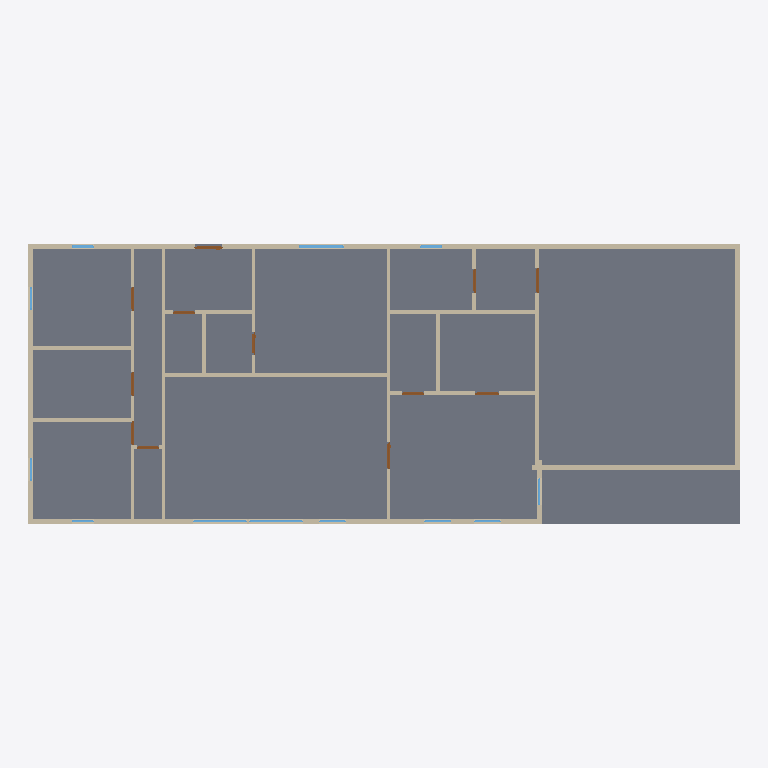
Plan cut of the same IFC building model at storey 'Main level' (level 0.00 m, cut at 1.40 m), seen from above with north up, elements coloured by IFC class: 21 walls (beige), 12 windows (light blue), 12 doors (brown), 1 slab (grey). Cut surfaces are drawn darker.
Extent 24.1 m × 9.5 m × 3.0 m (x, y, z). Storeys (1): Main level at 0.00 m. Elements (46): 21 IfcWall, 12 IfcDoor, 12 IfcWindow, 1 IfcSlab.

HEADER;
FILE_DESCRIPTION(('ViewDefinition[DesignTransferView]'),'2;1');
FILE_NAME('/dev/null','2026-11-22T00:14:49+00:00',(''),(''),'IfcOpenShell 0.9.0.post1','IfcOpenShell 0.9.0.post1','Nobody');
FILE_SCHEMA(('IFC4'));
ENDSEC;
DATA;
#1=IFCPROJECT('06IGOESKjCA8kgLMmeyqPy',$,'Example Ranch (3 bed / 2 bath)',$,$,$,$,(#10),#5);
#12=IFCSITE('3QFqNo5QnA2Oh5OrLZJ1xS',$,'Site',$,$,$,$,$,$,$,$,$,$,$);
#13=IFCBUILDING('2la4a_lSHBU8TjKL6j0HDj',$,'Example Ranch (3 bed / 2 bath)',$,$,$,$,$,$,$,$,$);
#16=IFCBUILDINGSTOREY('2fwnESyAz9zQpqhlXQlOiX',$,'Main level',$,$,#22,$,$,$,0.0);
#360=IFCSLAB('1io3vvRQXATwvABsQ5QpMQ',$,'L1 floor',$,$,#373,#368,$,.FLOOR.);
#484=IFCWALL('11kPtcapT4dwMH0MgXBYJp',$,'EXT-h360',$,$,#500,#495,$,$);
#374=IFCWALL('1xUuianw1B_QJfizV99BLb',$,'EXT-h0',$,$,#390,#385,$,$);
#418=IFCWALL('0OL5pniUDEOR8Rh1OgOl3o',$,'EXT-v0',$,$,#434,#429,$,$);
#814=IFCWALL('3p_e$3Z1vAdf9rs55HK0Mk',$,'EXT-v936',$,$,#830,#825,$,$);
#792=IFCWALL('0cAjkw2MzDgPnXXK54dr5X',$,'EXT-h72',$,$,#808,#803,$,$);
#550=IFCWALL('1hOWcLgHX36Ql0d5bnYowo',$,'INT-h192',$,$,#566,#561,$,$);
#528=IFCWALL('2SbBaliqPAvBqja5cUYW22',$,'INT-v174',$,$,#544,#539,$,$);
#726=IFCWALL('1RmwyNRAL3tPuefPSubyYD',$,'INT-v672',$,$,#742,#737,$,$);
#572=IFCWALL('1uwh7rXRvBkQXndAXQcvui',$,'INT-v474',$,$,#588,#583,$,$);
#616=IFCWALL('3BHggMCH111PXLCoFroj3N',$,'INT-h276',$,$,#632,#627,$,$);
#440=IFCWALL('22Ifc0c2X0J9H15LYAht4d',$,'INT-v132',$,$,#456,#451,$,$);
#396=IFCWALL('0cJHqxjx52SQ524o7rWGpn',$,'INT-h132',$,$,#412,#407,$,$);
#462=IFCWALL('19BD8UeIL2hhZ7znYdZpJt',$,'INT-h228',$,$,#478,#473,$,$);
#682=IFCWALL('1aaqvKGuXAdRw8NQwG_vu$',$,'INT-h168',$,$,#698,#693,$,$);
#748=IFCWALL('37wJMP0x5FE9zaI6Ny96EZ',$,'INT-v540',$,$,#764,#759,$,$);
#660=IFCWALL('3Y0AEJZeT26eOw56IzDZ8w',$,'INT-v294',$,$,#676,#671,$,$);
#594=IFCWALL('2RTzv0bXL6rxVxFfH1T$e6',$,'INT-h276',$,$,#610,#605,$,$);
#638=IFCWALL('1jj3IGtp18BBD7UI1wd7Ak',$,'INT-v228',$,$,#654,#649,$,$);
#704=IFCWALL('2pUplQEFD4yuj9FaCcgG6d',$,'EXT-v672',$,$,#720,#715,$,$);
#770=IFCWALL('1rMWHieAfDG9T0Cla$AYIN',$,'INT-v588',$,$,#786,#781,$,$);
#1377=IFCWINDOW('1TcQTU56z3y9bZvpWxtXgb',$,'KITCHEN-N0',$,$,#1426,#1421,$,1.0668,1.524,$,$,$);
#1155=IFCWINDOW('1S735aBW90Wh6GPzJatLrE',$,'GREAT-S0',$,$,#1204,#1199,$,2.1336,1.8288,$,$,$);
#1229=IFCWINDOW('3jEzW501j3afRRngJJG7oz',$,'GREAT-S1',$,$,#1278,#1273,$,2.1336,1.8288,$,$,$);
#2891=IFCDOOR('2Ob_OODjLAFAYHQGWa$S1C',$,'ENTRY-EXTERIOR',$,$,#2970,#2965,$,2.032,0.9144,$,$,$);
#2371=IFCDOOR('2vk54Z$kPBSBqQZ6X$BGt$',$,'PRIMARY-GREAT',$,$,#2450,#2445,$,2.032,0.9144,$,$,$);
#2787=IFCDOOR('0Dr7uGyo1FAfgzwZxql8a$',$,'MUD-GARAGE',$,$,#2866,#2861,$,2.032,0.8635999999999999,$,$,$);
#1851=IFCDOOR('0bva6eM2D4GeauOO2iNKjO',$,'BATH2-HALL',$,$,#1930,#1925,$,2.032,0.8128,$,$,$);
#1747=IFCDOOR('2HIrTIIV9BZ89OYfgtKBJC',$,'BR2-HALL',$,$,#1826,#1821,$,2.032,0.8128,$,$,$);
#1955=IFCDOOR('3vgZzuKavFEOqBxil_g61P',$,'BR3-HALL',$,$,#2034,#2029,$,2.032,0.8128,$,$,$);
#2579=IFCDOOR('1ALlyNkej6Leu_rQuS0An0',$,'PBATH-PRIMARY',$,$,#2658,#2653,$,2.032,0.8128,$,$,$);
#2683=IFCDOOR('3DncS238L18BHfRzm$Lue6',$,'MUD-LAUNDRY',$,$,#2762,#2757,$,2.032,0.8128,$,$,$);
#1007=IFCWINDOW('1t3inEU$HAcg7mJOdEsRDY',$,'BR3-N0 EGRESS',$,$,#1056,#1051,$,1.524,0.762,$,$,$);
#1673=IFCWINDOW('1nFVPrgrL1kQorggkFje9v',$,'LAUNDRY-N0',$,$,#1722,#1717,$,0.9144,0.762,$,$,$);
#2059=IFCDOOR('2eJH3QlWD2GgClBMdBo569',$,'LINEN-HALL',$,$,#2138,#2133,$,2.032,0.762,$,$,$);
#2163=IFCDOOR('3X9iEW6ff61fXpe2Oig1GD',$,'COAT-ENTRY',$,$,#2242,#2237,$,2.032,0.762,$,$,$);
#2267=IFCDOOR('065w2x6f1B6Q_kU5WA5QVN',$,'PANTRY-KITCHEN',$,$,#2346,#2341,$,2.032,0.762,$,$,$);
#2475=IFCDOOR('3tWDyaoqH998LqheLsT_zQ',$,'WIC-PRIMARY',$,$,#2554,#2549,$,2.032,0.762,$,$,$);
#1451=IFCWINDOW('2aq8d5Z5H71A0ODNMQKjke',$,'PRIMARY-S0 EGRESS',$,$,#1500,#1495,$,1.524,0.9144,$,$,$);
#1599=IFCWINDOW('0MidufdKL90Qsz2_rvrJ$G',$,'PRIMARY-E2',$,$,#1648,#1643,$,1.524,0.9144,$,$,$);
#1303=IFCWINDOW('0Oz3towRH81hGmpLoBz0uT',$,'GREAT-S2',$,$,#1352,#1347,$,2.1336,0.9144,$,$,$);
#1525=IFCWINDOW('3J5RXgCkL0yAgzHyv9YeV2',$,'PRIMARY-S1',$,$,#1574,#1569,$,1.524,0.9144,$,$,$);
#933=IFCWINDOW('2qBFkrWI15UuyQy5ZAoO4s',$,'BR2-W1',$,$,#982,#977,$,1.524,0.762,$,$,$);
#1081=IFCWINDOW('10ReI6iy15$fH70TAaFAYL',$,'BR3-W1',$,$,#1130,#1125,$,1.524,0.762,$,$,$);
#859=IFCWINDOW('2XNkfPj0XDWfvVcTfFAuOP',$,'BR2-S0 EGRESS',$,$,#908,#903,$,1.524,0.762,$,$,$);
#506=IFCWALL('0N7n5MpSn80R0foxcmP_74',$,'INT-h96',$,$,#522,#517,$,$);
ENDSEC;
